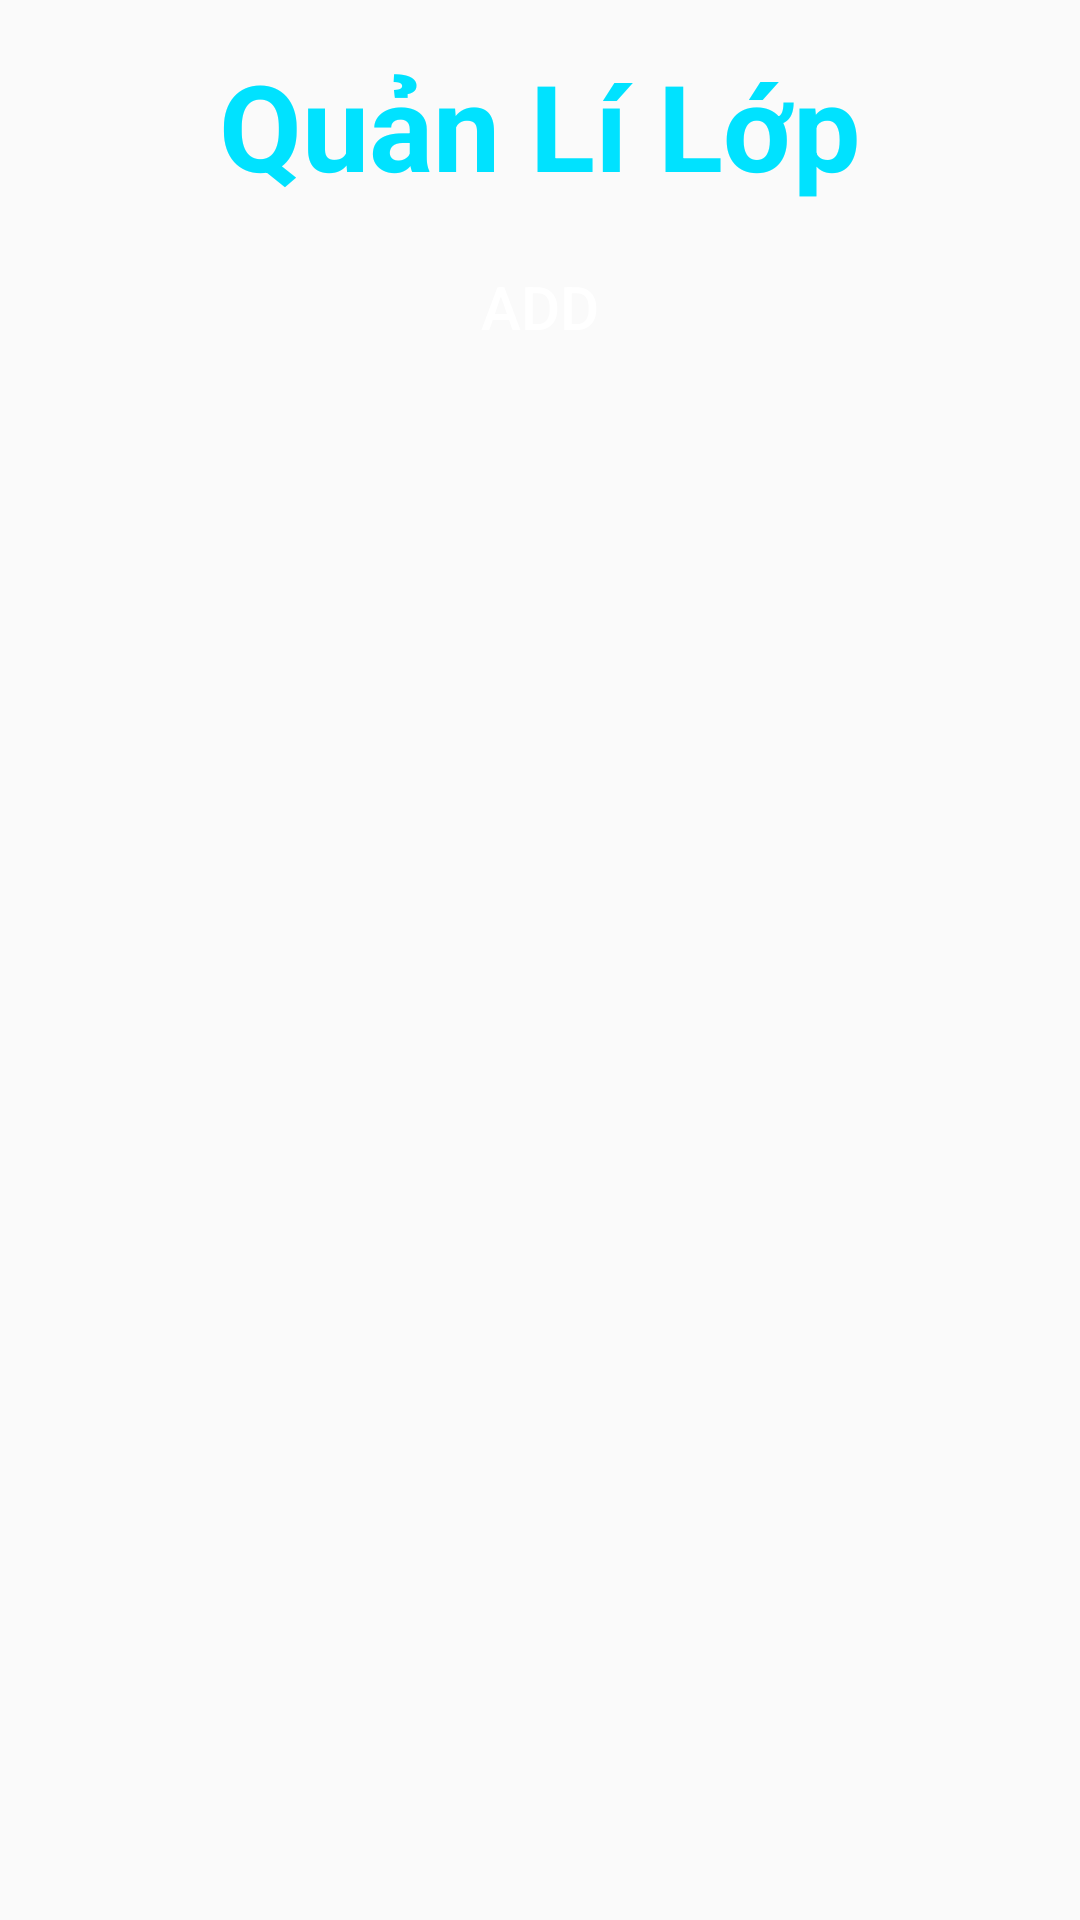

Android layout source for this screen:
<!-- AndroidManifest.xml: application theme Theme.KhoaActivity -->
<!-- res/layout/activity_lop.xml -->
<?xml version="1.0" encoding="utf-8"?>
<LinearLayout xmlns:android="http://schemas.android.com/apk/res/android"
    xmlns:app="http://schemas.android.com/apk/res-auto"
    xmlns:tools="http://schemas.android.com/tools"
    android:layout_width="match_parent"
    android:layout_height="match_parent"
    android:orientation="vertical"
    android:padding="5dp"
    tools:context=".LopActivity">

    <TextView
        android:layout_width="wrap_content"
        android:layout_height="wrap_content"
        android:layout_gravity="center"
        android:padding="10dp"
        android:text="Quản Lí Lớp"
        android:textColor="#00E2FF"
        android:textSize="40dp"
        android:textStyle="bold" />

    <Button
        android:id="@+id/btn_add"
        android:layout_width="match_parent"
        android:layout_height="wrap_content"
        android:background="@drawable/btn_view"
        android:text="ADD"
        android:textColor="@color/white"
        android:textSize="20dp" />

    <androidx.recyclerview.widget.RecyclerView
        android:id="@+id/rc_lop"
        android:layout_width="match_parent"
        android:layout_height="match_parent"
        android:layout_margin="10dp" />

</LinearLayout>
<!-- resources referenced by this layout -->
<resources>
  <style name="Theme.KhoaActivity" parent="Base.Theme.KhoaActivity" />
  <style name="Base.Theme.KhoaActivity" parent="Theme.AppCompat.Light.NoActionBar">
          
          
      </style>
  <!-- not gathered from this repository: default colours our renderer supplied (Android Studio template values) -->
  <color name="white">#FFFFFFFF</color>
</resources>
